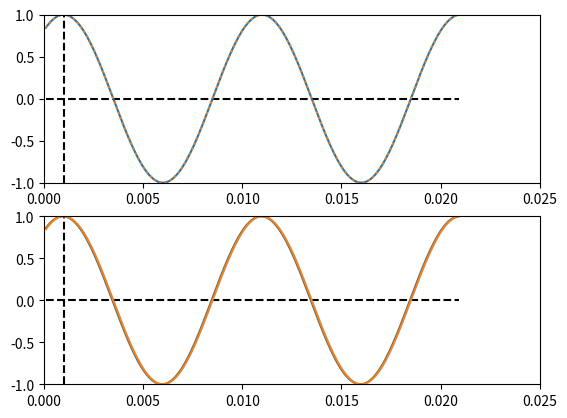

Write Python code to recreate this figure.
import matplotlib.pyplot as plt
import math

w = 200*math.pi
t = [0.0001*i for i in range(1, 210)]
ps_cos = math.pi/5
ps_sin = math.pi*(0.3)

cos_wave = [math.cos(w*x - ps_cos) for x in t]
sin_wave = [math.sin(w*x + ps_sin) for x in t]
cos_wave_2 = [math.cos(w*x - 0.6) for x in t]
sin_wave_2 = [math.sin(w*x + 0.9424) for x in t]


plt.subplot(2, 1, 1) #(rows, columns, selected)
# x and y axis
plt.plot([0.001, 0.001], [-1, 1], color='black', linestyle='--')
plt.plot(t, [0]*len(t), color='black', linestyle='--')
plt.axis([0, .025, -1, 1])
plt.plot(t, cos_wave)
plt.plot(t, sin_wave, linestyle=':')

plt.subplot(2, 1, 2)
# x and y axis
plt.plot([0.001, 0.001], [-1, 1], color='black', linestyle='--')
plt.plot(t, [0]*len(t), color='black', linestyle='--')
plt.axis([0, .025, -1, 1])
plt.plot(t, cos_wave_2)
plt.plot(t, sin_wave_2)


plt.show()
